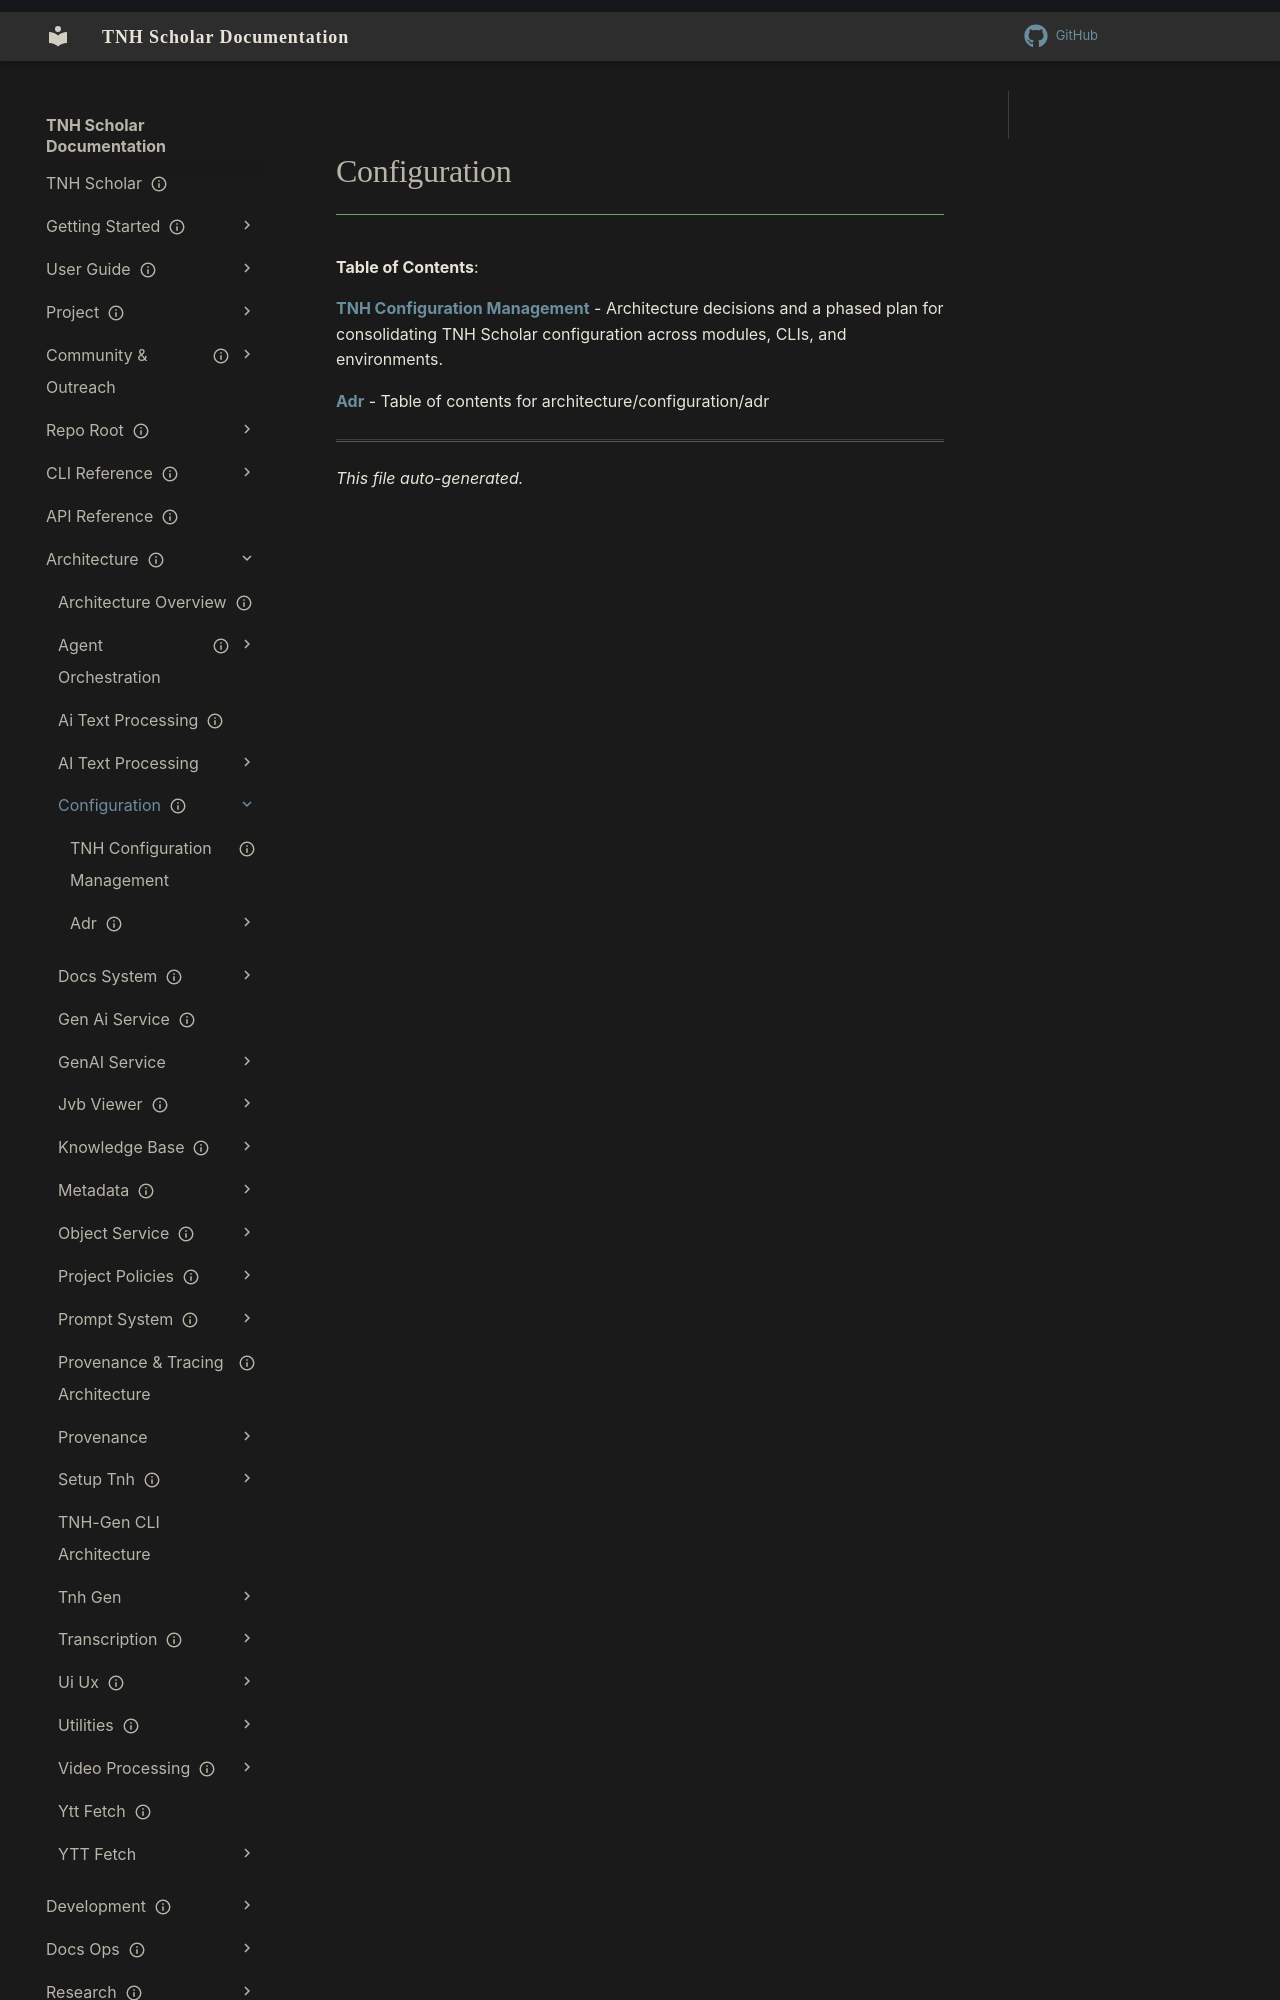

repository: aaronksolomon/tnh-scholar · page: architecture/configuration/index.html · generator: mkdocs

---
title: "Configuration"
description: "Table of contents for architecture/configuration"
owner: ""
author: ""
status: current
created: "2026-10-31"
auto_generated: true
---

# Configuration

**Table of Contents**:

<!-- To manually edit this file, update the front matter and keep `auto_generated: true` to allow regeneration. -->

**[TNH Configuration Management](tnh-configuration-management.md)** - Architecture decisions and a phased plan for consolidating TNH Scholar configuration across modules, CLIs, and environments.
